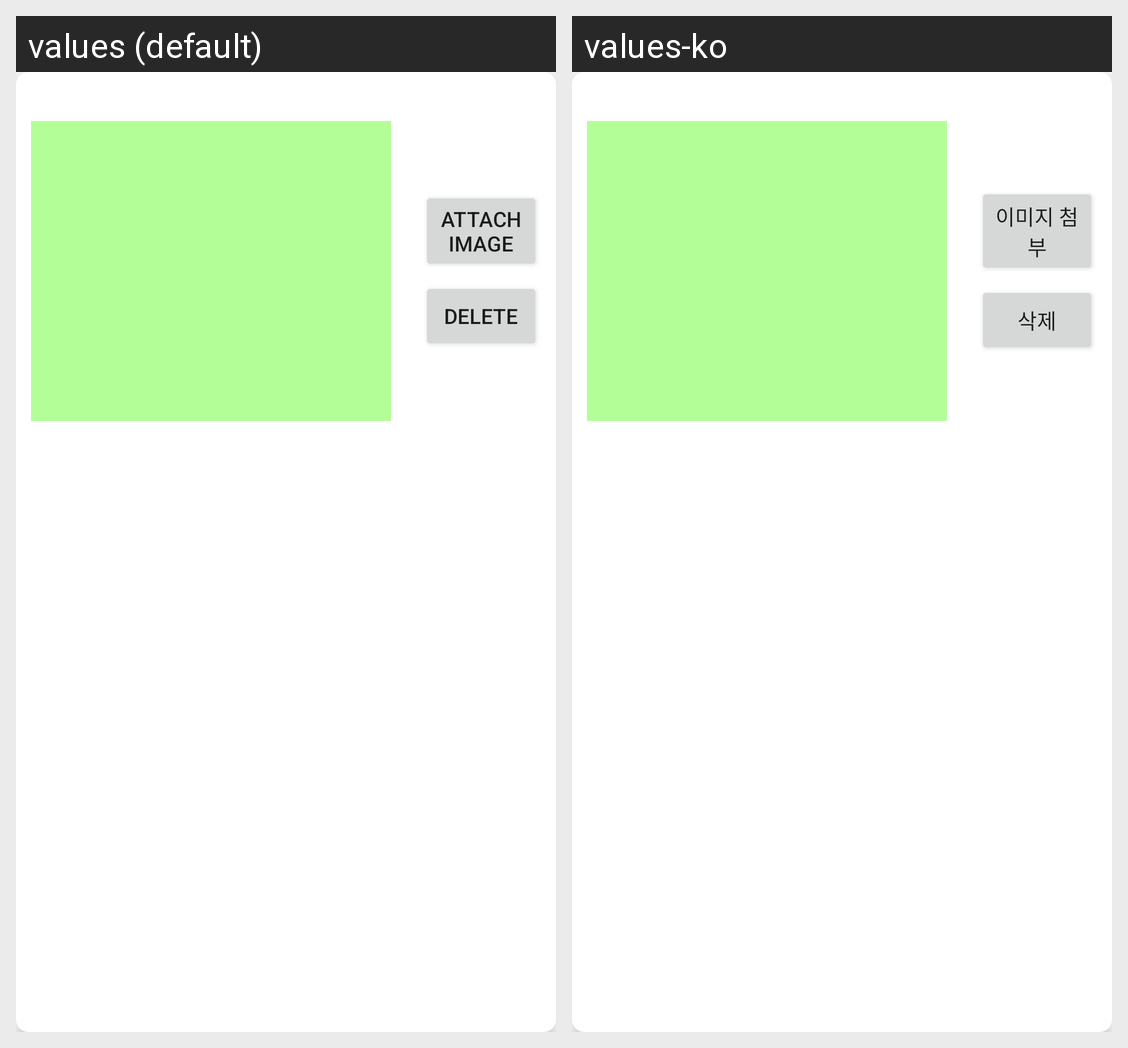

This grid shows one Android layout under two languages. Give, for every string resource on the screen, its name, the default text and each shown locale's text.
Android screen res/layout/fragment_profile_setting_dialog.xml rendered under 2 locales, left to right: values (default), values-ko. Device: Nexus 5 (rendered at 1080×1920; each locale shown at half size, 540×960, under a caption strip naming it); theme Theme.SeokwangYouthDoor.
Strings drawn on this screen, with the default value and each locale's value (text and hints the layout hard-codes, and strings that could not be matched under every locale, appear in the picture but are not listed):

attach_image
  values: Attach Image
  values-ko: 이미지 첨부

delete
  values: Delete
  values-ko: 삭제
